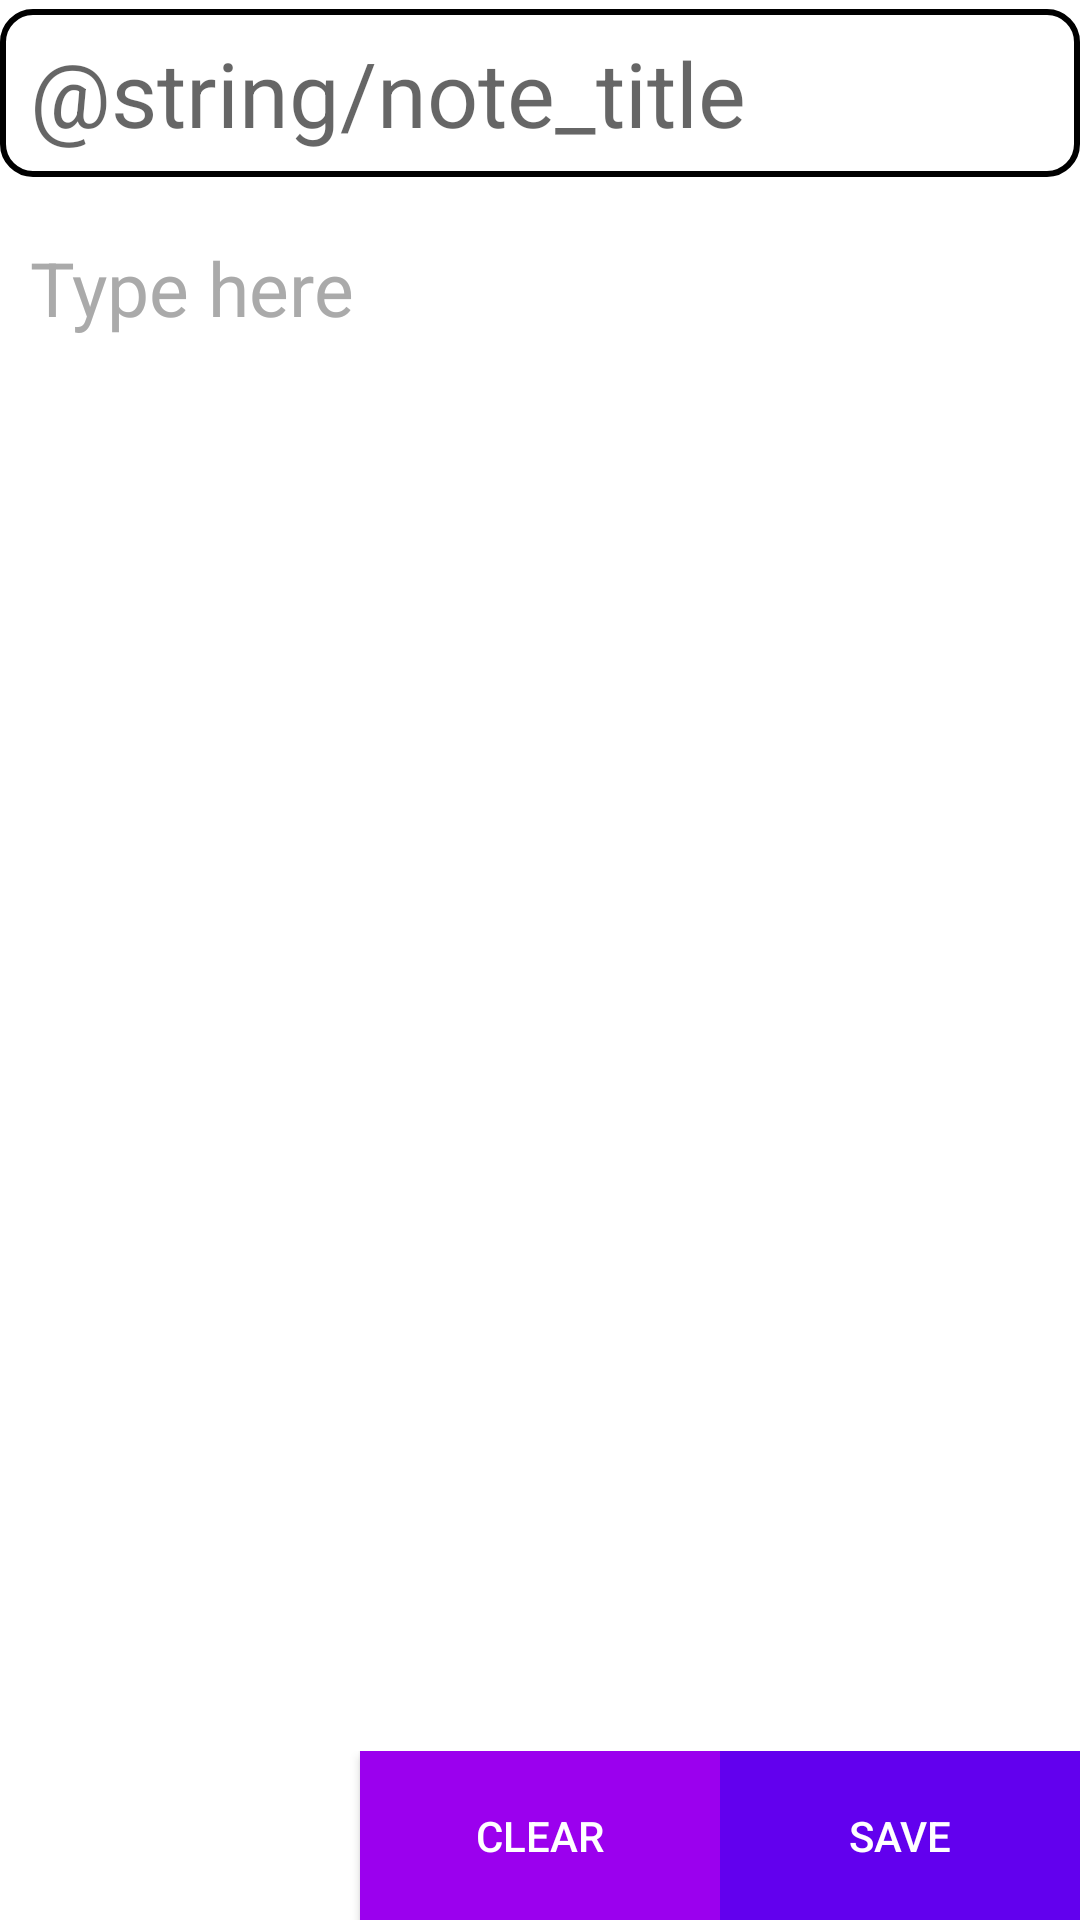

The Android layout XML behind this screen, and the referenced resources:
<!-- AndroidManifest.xml: application theme Theme.FinalExam -->
<!-- res/layout/activity_note_2.xml -->
<?xml version="1.0" encoding="utf-8"?>
<androidx.appcompat.widget.LinearLayoutCompat xmlns:android="http://schemas.android.com/apk/res/android"
    xmlns:app="http://schemas.android.com/apk/res-auto"
    xmlns:tools="http://schemas.android.com/tools"
    android:layout_width="match_parent"
    android:layout_height="match_parent"
    android:orientation="vertical"
    tools:context=".Note1">

    <EditText
        android:id="@+id/title2ET"
        android:layout_width="match_parent"
        android:singleLine="true"
        android:layout_height="0dp"
        android:layout_weight="10"
        android:layout_marginTop="3dp"
        android:hint="@string/note_title"
        android:textColor="@color/background"
        android:paddingStart="10dp"
        android:background="@drawable/ic_title_visual"
        android:layout_gravity="center"
        android:textSize="30sp"/>

    <FrameLayout
        android:layout_marginTop="20dp"
        android:layout_width="match_parent"
        android:layout_height="0dp"
        android:layout_weight="90"
        android:background="@android:color/white">

        <ScrollView
            android:layout_width="match_parent"
            android:layout_height="wrap_content">

            <EditText
                android:id="@+id/NotePageET"
                android:layout_width="match_parent"
                android:layout_height="wrap_content"
                android:text=""
                android:paddingStart="10dp"
                android:background="@color/white"
                android:hint="@string/type_here"
                android:textColor="@color/black"
                android:textColorHint="@android:color/darker_gray"
                android:textSize="25sp" />
        </ScrollView>

    </FrameLayout>

    <LinearLayout
        android:layout_width="match_parent"
        android:layout_height="0dp"
        android:layout_weight="10"
        android:orientation="horizontal">

        <androidx.appcompat.widget.AppCompatButton
            android:id="@+id/BackButton"
            android:onClick="back"
            android:layout_width="0dp"
            android:layout_height="match_parent"
            android:layout_weight="1"
            android:background="@color/gray_button"
            android:text="@string/back"
            android:textColor="@color/white"/>

        <androidx.appcompat.widget.AppCompatButton
            android:id="@+id/ClearButton"
            android:layout_width="0dp"
            android:layout_height="match_parent"
            android:layout_weight="1"
            android:background="#9B00EE"
            android:text="@string/clear"
            android:textColor="@color/white" />

        <androidx.appcompat.widget.AppCompatButton
            android:onClick="save"
            android:id="@+id/SaveButton"
            android:layout_width="0dp"
            android:layout_height="match_parent"
            android:layout_weight="1"
            android:background="@color/background"
            android:text="@string/save"
            android:textColor="@color/white" />
    </LinearLayout>


</androidx.appcompat.widget.LinearLayoutCompat>
<!-- resources referenced by this layout -->
<resources>
  <color name="background">#FF6200EE</color>
  <color name="black">#FF000000</color>
  <color name="white">#FFFFFFFF</color>
  <!-- drawable ic_title_visual (drawable) -->
  <?xml version="1.0" encoding="utf-8"?>
  <selector xmlns:android="http://schemas.android.com/apk/res/android">
      <item android:state_enabled="true">
          <shape android:shape="rectangle">
              <solid android:color="@android:color/transparent" />
              <corners android:radius="10dp" />
              <stroke android:width="2dp" android:color="@color/black" />
          </shape>
      </item>
  
  </selector>
  <string name="back">Back</string>
  <string name="clear">Clear</string>
  <string name="save">Save</string>
  <string name="type_here">Type here</string>
  <style name="Theme.FinalExam" parent="Theme.MaterialComponents.DayNight.DarkActionBar">
          
          <item name="colorPrimary">@color/purple_500</item>
          <item name="colorPrimaryVariant">@color/purple_700</item>
          <item name="colorOnPrimary">@color/white</item>
          
          <item name="colorSecondary">@color/teal_200</item>
          <item name="colorSecondaryVariant">@color/teal_700</item>
          <item name="colorOnSecondary">@color/black</item>
          
          <item name="android:statusBarColor" tools:targetApi="l">?attr/colorPrimaryVariant</item>
          
      </style>
  <color name="purple_500">#FF6200EE</color>
  <color name="purple_700">#FF3700B3</color>
  <color name="teal_200">#FF03DAC5</color>
  <color name="teal_700">#FF018786</color>
</resources>
